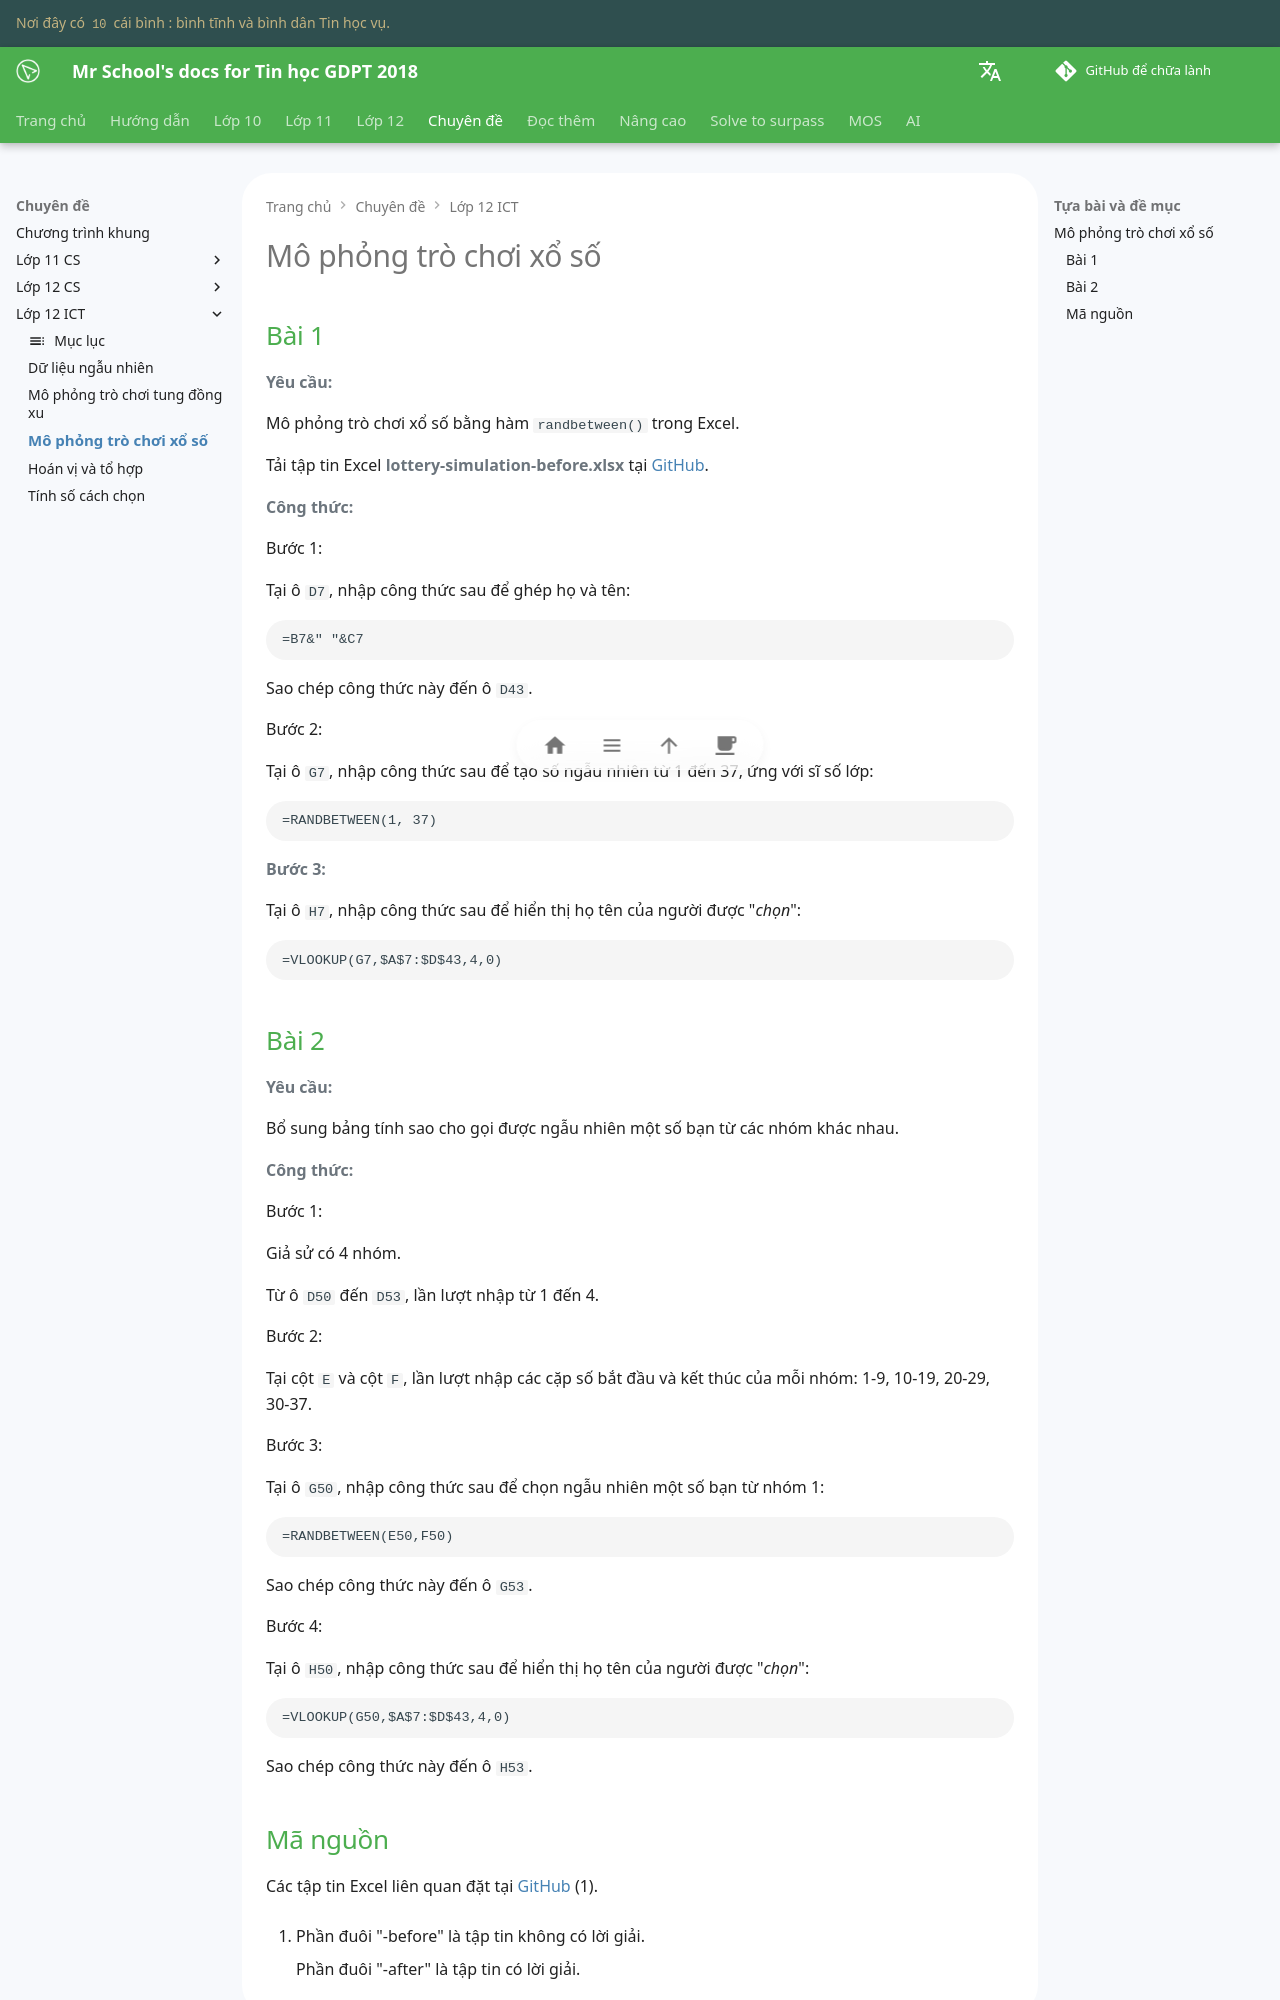

repository: vtchitruong/vtchitruong.github.io · page: special-topics/g12-ict/lottery-simulation/index.html · generator: mkdocs

# Mô phỏng trò chơi xổ số

## Bài 1

**Yêu cầu:**

Mô phỏng trò chơi xổ số bằng hàm `randbetween()` trong Excel.

Tải tập tin Excel **lottery-simulation-before.xlsx** tại [GitHub](https://github.com/vtchitruong/gdpt-2018/tree/main/special-topics/data-handling/random-data){:target="_blank"}.

**Công thức:**

Bước 1:

Tại ô `D7`, nhập công thức sau để ghép họ và tên:

```excel
=B7&" "&C7
```

Sao chép công thức này đến ô `D43`.

Bước 2:

Tại ô `G7`, nhập công thức sau để tạo số ngẫu nhiên từ 1 đến 37, ứng với sĩ số lớp:

```excel
=RANDBETWEEN(1, 37)
```

**Bước 3:**

Tại ô `H7`, nhập công thức sau để hiển thị họ tên của người được "*chọn*":

```excel
=VLOOKUP(G7,$A$7:$D$43,4,0)
```

## Bài 2

**Yêu cầu:**

Bổ sung bảng tính sao cho gọi được ngẫu nhiên một số bạn từ các nhóm khác nhau.

**Công thức:**

Bước 1:

Giả sử có 4 nhóm.

Từ ô `D50` đến `D53`, lần lượt nhập từ 1 đến 4.

Bước 2:

Tại cột `E` và cột `F`, lần lượt nhập các cặp số bắt đầu và kết thúc của mỗi nhóm: 1-9, 10-19, 20-29, 30-37.

Bước 3:

Tại ô `G50`, nhập công thức sau để chọn ngẫu nhiên một số bạn từ nhóm 1:

```excel
=RANDBETWEEN(E50,F50)
```

Sao chép công thức này đến ô `G53`.

Bước 4:

Tại ô `H50`, nhập công thức sau để hiển thị họ tên của người được "*chọn*":

```excel
=VLOOKUP(G50,$A$7:$D$43,4,0)
```

Sao chép công thức này đến ô `H53`.
